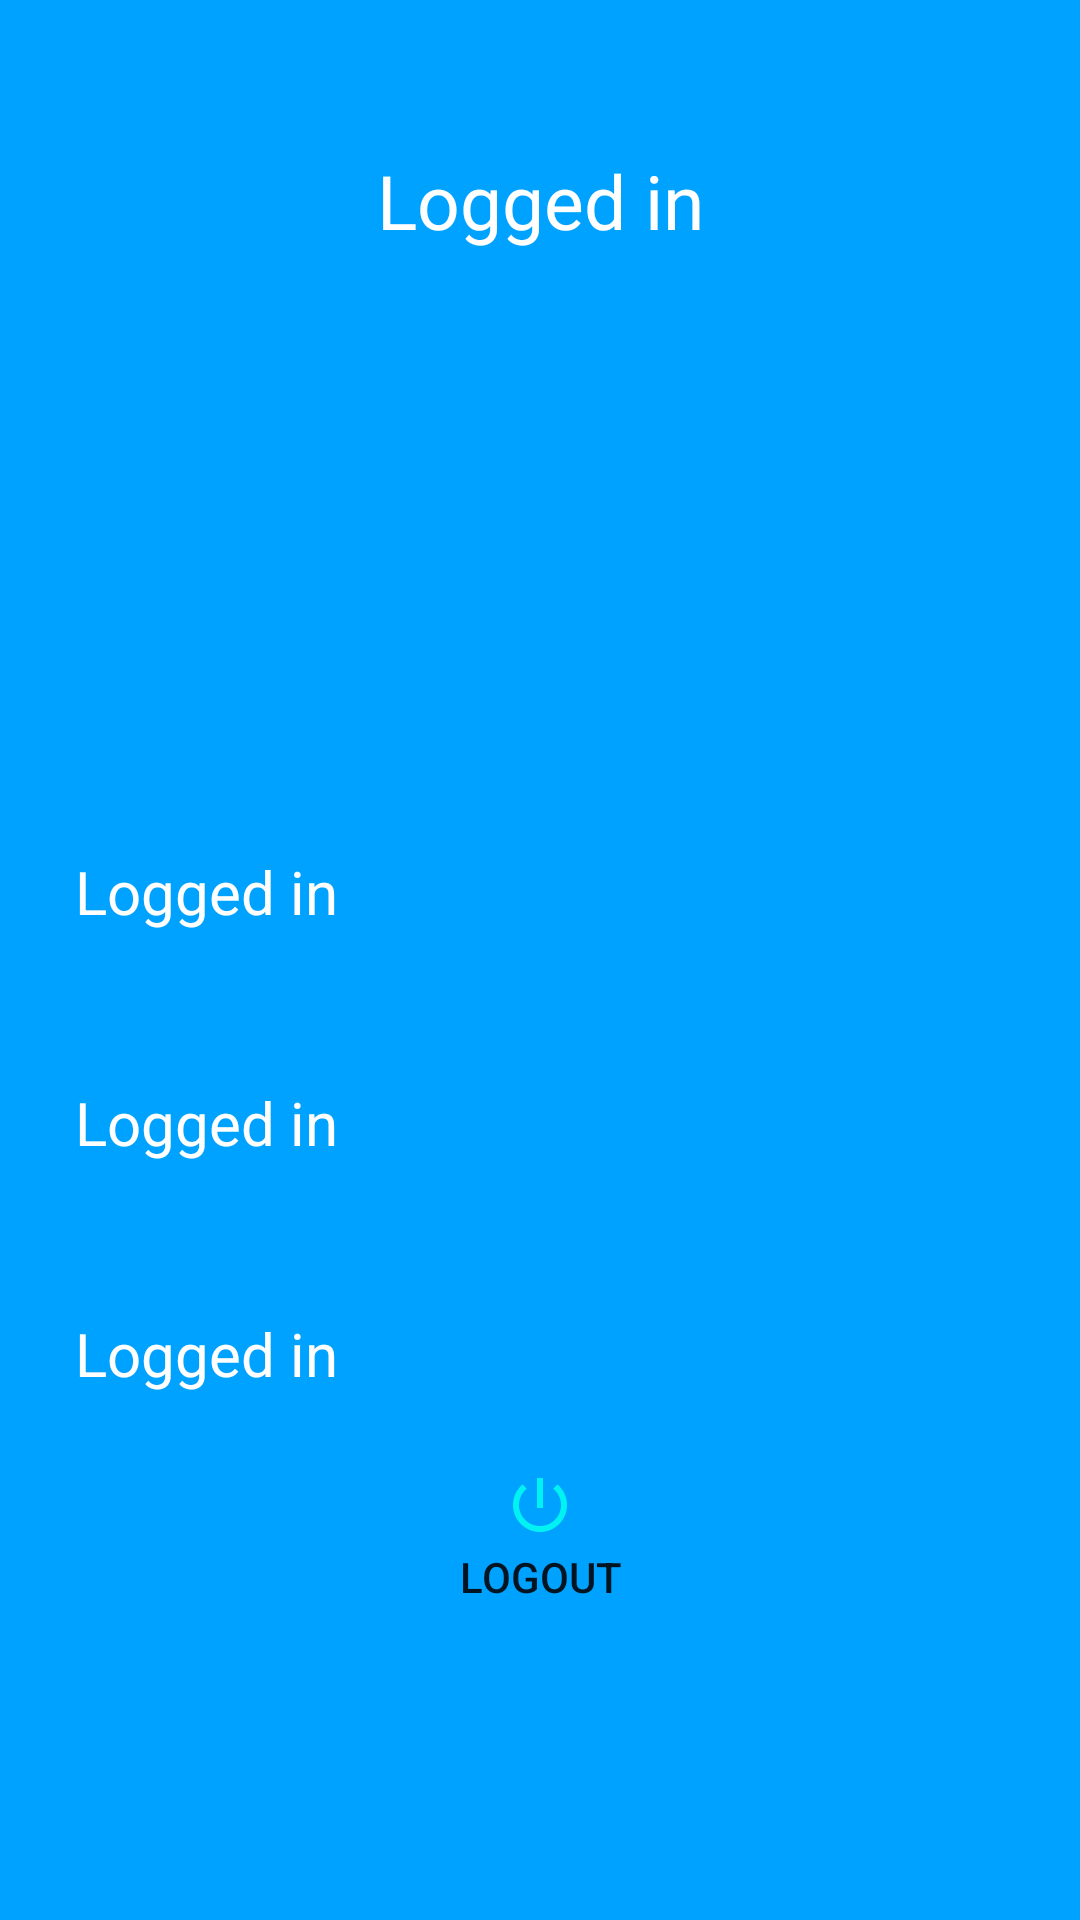

This screen was rendered from an Android layout file. Write that file and the resources it references.
<!-- AndroidManifest.xml: application theme AppTheme.NoActionBar -->
<!-- res/layout/activity_logged_in.xml -->
<?xml version="1.0" encoding="utf-8"?>
<LinearLayout
    xmlns:android="http://schemas.android.com/apk/res/android"
    xmlns:app="http://schemas.android.com/apk/res-auto"
    xmlns:tools="http://schemas.android.com/tools"
    android:layout_width="match_parent"
    android:layout_height="match_parent"
    tools:context=".LoggedIn"
    android:orientation="vertical"
    android:background="@color/colorPrimary">

    <TextView
    android:layout_width="match_parent"
    android:layout_height="wrap_content"
    android:text="Logged in"
    android:textSize="25dp"
    android:gravity="center"
    android:textColor="#ffffff"
    android:layout_centerHorizontal="true"
    android:layout_marginTop="50dp"/>

    <ImageView
        android:id="@+id/image"
        android:layout_width="150dp"
        android:layout_height="150dp"
        android:layout_gravity="center"/>

    <LinearLayout
        android:layout_width="match_parent"
        android:layout_height="wrap_content"
        android:orientation="vertical"
        android:layout_marginLeft="25dp"
        android:layout_marginRight="25dp">
        <TextView
            android:id="@+id/email"
            android:layout_width="match_parent"
            android:layout_height="wrap_content"
            android:text="Logged in"
            android:textSize="20dp"
            android:textColor="#ffffff"
            android:layout_centerHorizontal="true"
            android:layout_marginTop="50dp"/>

        <TextView
            android:id="@+id/name"
            android:layout_width="match_parent"
            android:layout_height="wrap_content"
            android:text="Logged in"
            android:textSize="20dp"
            android:textColor="#ffffff"
            android:layout_centerHorizontal="true"
            android:layout_marginTop="50dp"/>

        <TextView
            android:id="@+id/phone"
            android:layout_width="match_parent"
            android:layout_height="wrap_content"
            android:layout_marginTop="50dp"
            android:text="Logged in"
            android:textColor="#ffffff"
            android:textSize="20dp" />

    </LinearLayout>


    <Button
        android:id="@+id/logout"
        android:layout_width="match_parent"
        android:layout_height="wrap_content"
        android:layout_above="@+id/login"
        android:layout_marginLeft="26dp"
        android:layout_marginTop="25dp"
        android:layout_marginRight="26dp"
        android:layout_marginBottom="38dp"
        android:background="@drawable/round_bg"
        android:text="@string/logout"
        android:layout_alignParentBottom="true"
        android:drawableTop="@drawable/ic_power_settings_new_black_24dp"
        />


</LinearLayout>
<!-- resources referenced by this layout -->
<resources>
  <color name="colorPrimary">#00a2ff</color>
  <!-- drawable ic_power_settings_new_black_24dp (drawable) -->
  <vector android:height="24dp" android:tint="#00F2F2"
      android:viewportHeight="24.0" android:viewportWidth="24.0"
      android:width="24dp" xmlns:android="http://schemas.android.com/apk/res/android">
      <path android:fillColor="#FF000000"
          android:pathData="M13,3h-2v10h2L13,3zM17.83,5.17l-1.42,1.42C17.99,7.86 19,9.81 19,12c0,3.87 -3.13,7 -7,7s-7,-3.13 -7,-7c0,-2.19 1.01,-4.14 2.58,-5.42L6.17,5.17C4.23,6.82 3,9.26 3,12c0,4.97 4.03,9 9,9s9,-4.03 9,-9c0,-2.74 -1.23,-5.18 -3.17,-6.83z"/>
  </vector>
  <string name="logout">logout</string>
  <style name="AppTheme.NoActionBar">
  
          <item name="windowActionBar">false</item>
          <item name="windowNoTitle">true</item>
  
  
      </style>
</resources>
